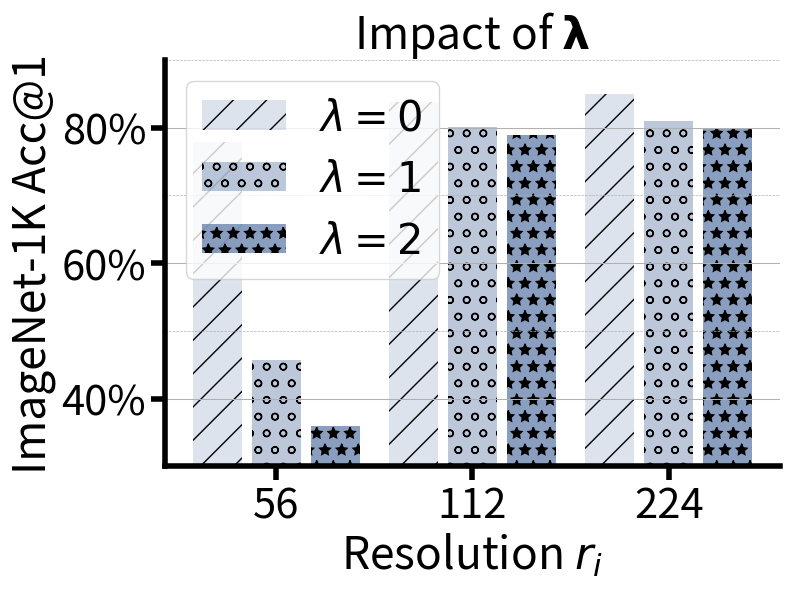

Source code (Python):
import matplotlib.pyplot as plt
import matplotlib.ticker as mticker

# 定义格式化函数
def custom_formatter(x, pos):
    return f'{int(x)}%'

# 数据
resolutions = ['56', '112', '224']
lambda_0 = [77.94399858, 83.74599814, 85.0]
lambda_1 = [45.68, 80.12, 81.0]
lambda_2 = [36.0, 79.0, 80.0]

# 数据组织，按分辨率
data = [lambda_0, lambda_1, lambda_2]
labels = [r'$\lambda=0$', r'$\lambda=1$', r'$\lambda=2$']
base_color = '#5975A4'  # 基础颜色
alphas = [0.2, 0.4, 0.7]  # 不同透明度
hatches = ['/', 'o', '*']  # 斜线, 星星, 圆点

# 创建图表
fig, ax = plt.subplots(figsize=(8, 6))

# 柱状图的位置
x = range(len(resolutions))
width = 0.25  # 柱子的宽度
spacing = 0.05  # 间距

# 绘制柱状图
for i in range(len(data)):
    ax.bar([x_pos + (width + spacing) * i for x_pos in x], data[i], width=width, color=base_color, label=labels[i], alpha=alphas[i],hatch=hatches[i])

# 设置x轴
ax.set_xticks([x_pos + (width + spacing) for x_pos in x])  # Center ticks between the bars
ax.set_xticklabels(resolutions)

# 设置字体大小
title_fontsize = 32
tick_label_fontsize = 30
legend_fontsize = 30
line_width = 4  # Adjust line width
minor_tick_length = 10

ax.tick_params(axis='both', labelsize=tick_label_fontsize)
ax.tick_params(axis='both', which='major', labelsize=tick_label_fontsize, width=line_width, length=minor_tick_length)

# 设置y轴
ax.set_ylabel('ImageNet-1K Acc@1', fontsize=title_fontsize)
ax.set_xlabel(f'Resolution $r_i$', fontsize=title_fontsize)
ax.set_title(r'Impact of $\mathbf{\lambda}$', fontsize=title_fontsize)

# 设置y轴范围
ax.set_ylim(30, 90)

# 设置y轴刻度格式
ax.yaxis.set_major_formatter(mticker.FuncFormatter(custom_formatter))

# 移除不必要的边框
ax.spines['top'].set_visible(False)
ax.spines['right'].set_visible(False)
ax.spines['bottom'].set_linewidth(line_width)
ax.spines['left'].set_linewidth(line_width)

# 添加图例并设置透明度
ax.legend(fontsize=legend_fontsize)

# 设置主副刻度的网格线
ax.grid(True, which='major', axis='y', linestyle='-', linewidth=0.75)
ax.grid(True, which='minor', axis='y', linestyle='--', linewidth=0.5)

# 设置y轴主刻度和副刻度
ax.yaxis.set_major_locator(mticker.MultipleLocator(20))
ax.yaxis.set_minor_locator(mticker.MultipleLocator(10))

# 调整布局
plt.tight_layout()

# 展示图表
plt.show()

# 保存图表
fig.savefig('ab-lambda.pdf')
